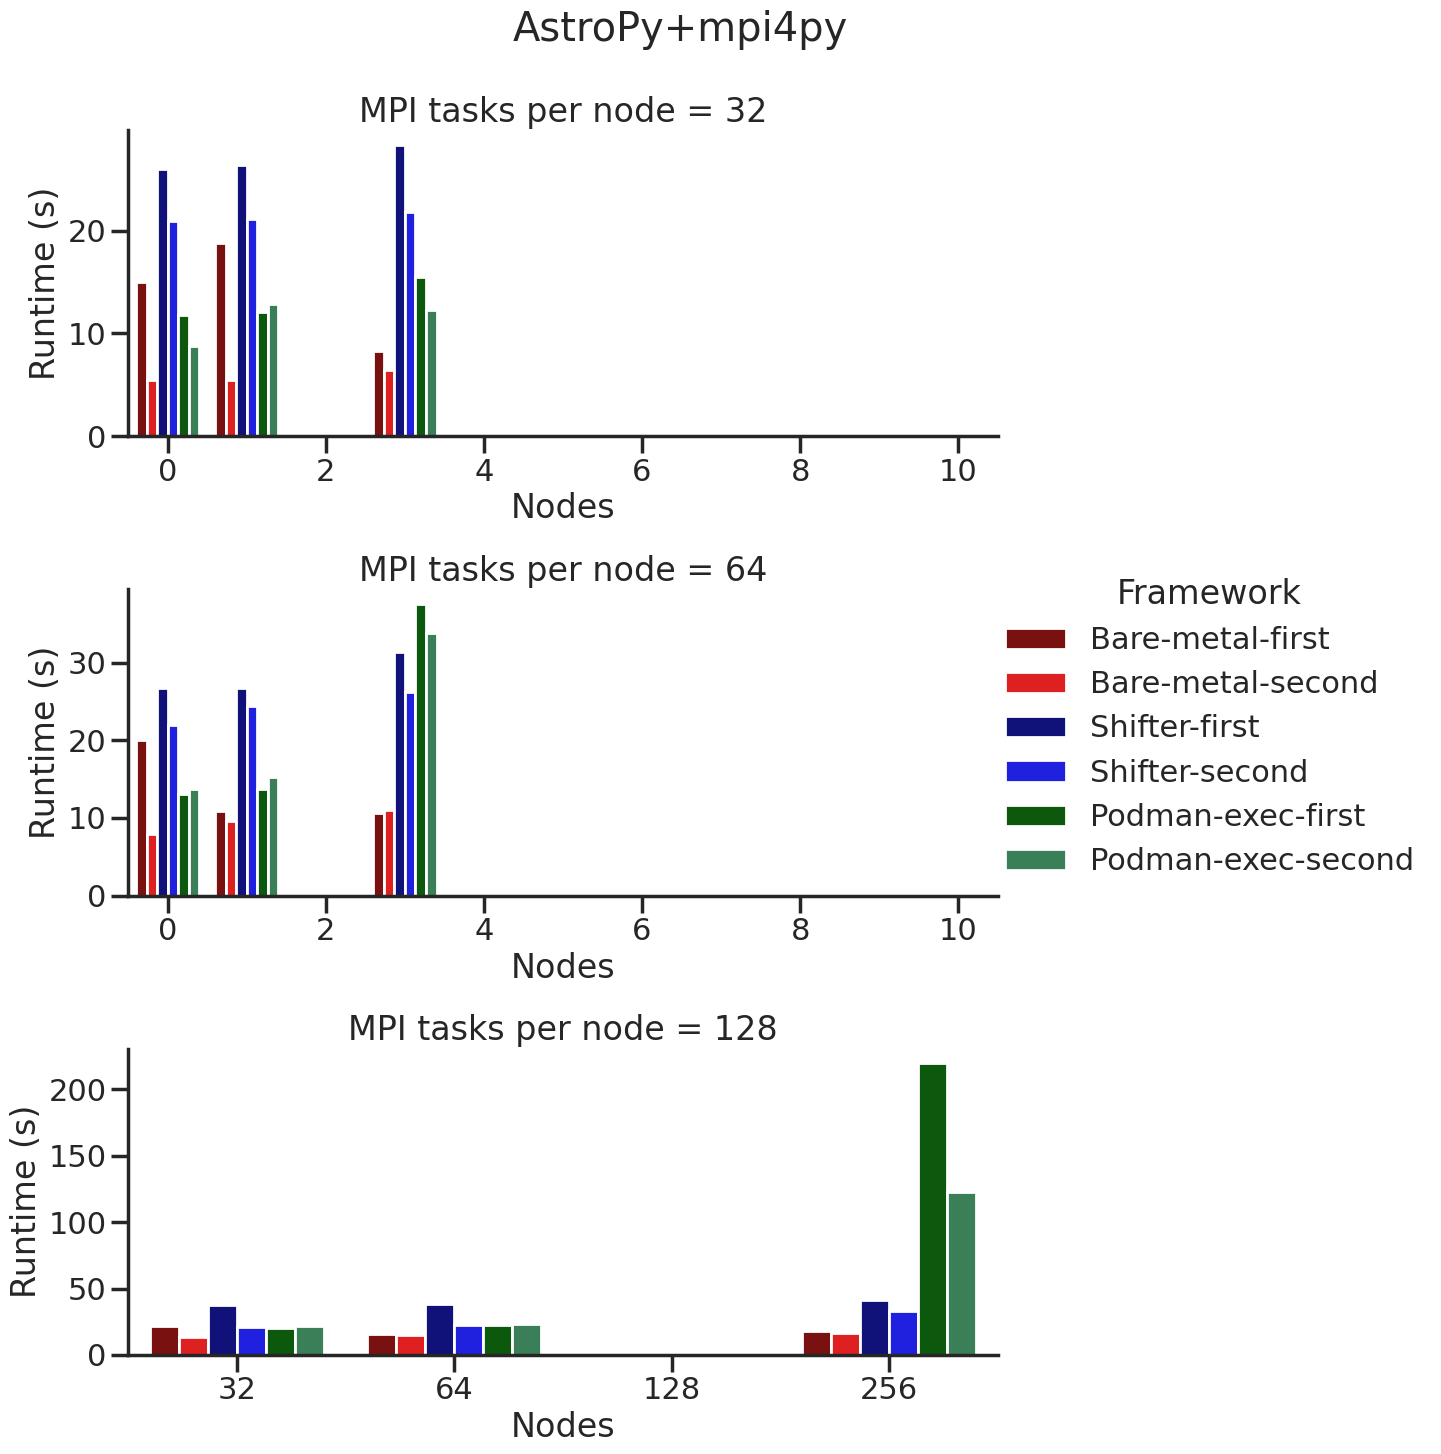

Generate this figure with matplotlib:
#!/usr/bin/env python3
# -*- coding: utf-8 -*-
"""
Created on Sun Aug 21 15:40:46 2022

[redacted]
"""

#make nice plots for exaalt podman benchmarks

import numpy as np
import pandas as pd

from datetime import time

from matplotlib import pyplot as plt
import seaborn as sns
sns.set_style("ticks")
sns.set_context("poster")

frameworks=np.array([
'Bare-metal-first',
'Shifter-first',
'Podman-exec-first',
'Bare-metal-first',
'Shifter-first',
'Podman-exec-first',
'Bare-metal-first',
'Shifter-first',
'Podman-exec-first',
'Bare-metal-second',
'Shifter-second',
'Podman-exec-second',
'Bare-metal-second',
'Shifter-second',
'Podman-exec-second',
'Bare-metal-second',
'Shifter-second',
'Podman-exec-second',
'Podman-exec-second'
])

nodes=np.array([
32,
32,
32,
64,
64,
64,
256,
256,
256,
32,
32,
32,
64,
64,
64,
256,
256,
256,
128
],dtype=int)

data32=np.array([
15.01729226,
25.99034262,
11.83597374,
18.77645373,
26.40729499,
12.04849052,
8.276290655,
28.38149762,
15.49201488,
5.486288786,
20.91938949,
8.820841789,
5.466057539,
21.10402846,
12.89223194,
6.453428507,
21.86184382,
12.30131626,
0
])

data64=np.array([
20.05861163,
26.77741671,
13.0673461,
10.8514235,
26.78991938,
13.68335104,
10.58056927,
31.42047405,
37.56293893,
7.926063538,
21.9280467,
13.74300146,
9.58326602,
24.40215468,
15.29942012,
10.95895076,
26.20004034,
33.88095713,
0    
])

data128=np.array([
22.13779902,
37.42896843,
19.94956064,
16.00859809,
38.00371647,
22.64584756,
18.36623812,
41.58839941,
219.6099932,
13.26787806,
21.24170852,
21.7839067,
14.94871497,
22.35842395,
23.48587561,
16.32407427,
33.19488311,
122.6663005,
0
])

dict32 = dict()
dict32['Nodes']=nodes
dict32['Framework']=frameworks
dict32['Runtime (s)']=data32
dict32['MPI tasks per node']=32*np.ones(19).astype(int)
df32 = pd.DataFrame(dict32)

dict64 = dict()
dict64['Nodes']=nodes
dict64['Framework']=frameworks
dict64['Runtime (s)']=data64
dict64['MPI tasks per node']=64*np.ones(19).astype(int)
df64 = pd.DataFrame(dict64)

dict128 = dict()
dict128['Nodes']=nodes
dict128['Framework']=frameworks
dict128['Runtime (s)']=data128
dict128['MPI tasks per node']=128*np.ones(19).astype(int)
df128 = pd.DataFrame(dict128)

plotdf=pd.concat([df32,df64,df128])
hue_order=["Bare-metal-first","Bare-metal-second","Shifter-first","Shifter-second","Podman-exec-first","Podman-exec-second"]
#a dictionary mapping hue levels to matplotlib colors
palette=dict()
palette['Bare-metal-first']='darkred'
palette['Bare-metal-second']='red'
palette['Shifter-first']='darkblue'
palette['Shifter-second']='blue'
palette['Podman-exec-first']='darkgreen'
palette['Podman-exec-second']='seagreen'
g=sns.catplot(data=plotdf,
                row="MPI tasks per node",
                aspect=2.2,
                x="Nodes", 
                y="Runtime (s)", 
                hue="Framework",
                hue_order=hue_order,
                palette=palette,
                kind="bar",
                sharey=False,
                sharex=False,
#                margin_titles=True)
)

#label nodes on every xaxis
ax = g.axes
ax[0,0].set_xlabel("Nodes")
ax[1,0].set_xlabel("Nodes")
ax[2,0].set_xlabel("Nodes")

# Finalize the plot
g.fig.subplots_adjust(top=0.90)
plt.subplots_adjust(hspace=0.5)
g.fig.suptitle('AstroPy+mpi4py')
plt.savefig("astropyle.png", dpi=300)
